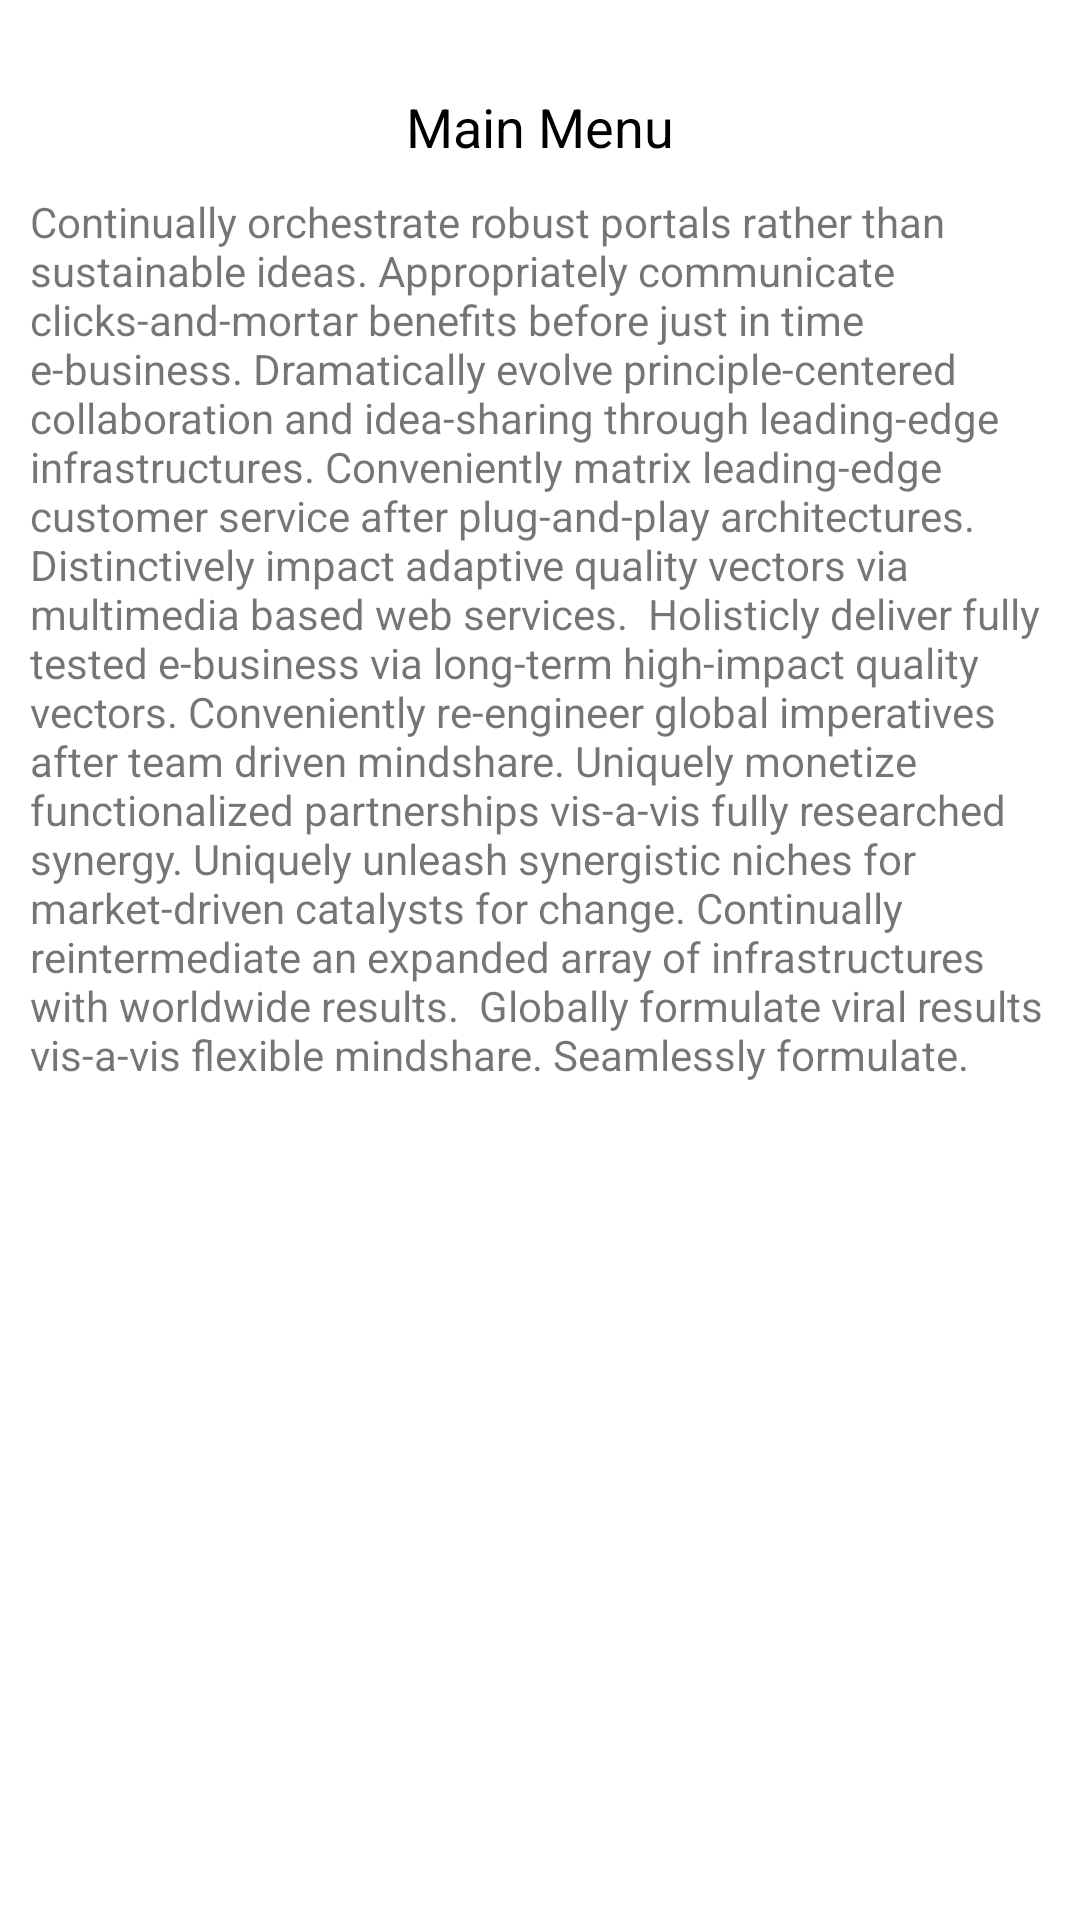

This screen was rendered from an Android layout file. Write that file and the resources it references.
<!-- AndroidManifest.xml: application theme Theme.LoginAppInternalStorage -->
<!-- res/layout/activity_main_menu.xml -->
<?xml version="1.0" encoding="utf-8"?>
<LinearLayout xmlns:android="http://schemas.android.com/apk/res/android"
    xmlns:app="http://schemas.android.com/apk/res-auto"
    xmlns:tools="http://schemas.android.com/tools"
    android:layout_width="match_parent"
    android:layout_height="match_parent"
    android:orientation="vertical"
    android:padding="10dp"
    tools:context=".MainMenu">

    <TextView
        android:layout_marginTop="20dp"
        android:text="Main Menu"
        android:textColor="@color/black"
        android:textSize="18sp"
        android:gravity="center"
        android:layout_width="match_parent"
        android:layout_height="wrap_content"/>
    <TextView
        android:layout_marginTop="10dp"
        android:text="Continually orchestrate robust portals rather than sustainable ideas. Appropriately communicate clicks-and-mortar benefits before just in time e-business. Dramatically evolve principle-centered collaboration and idea-sharing through leading-edge infrastructures. Conveniently matrix leading-edge customer service after plug-and-play architectures. Distinctively impact adaptive quality vectors via multimedia based web services.

Holisticly deliver fully tested e-business via long-term high-impact quality vectors. Conveniently re-engineer global imperatives after team driven mindshare. Uniquely monetize functionalized partnerships vis-a-vis fully researched synergy. Uniquely unleash synergistic niches for market-driven catalysts for change. Continually reintermediate an expanded array of infrastructures with worldwide results.

Globally formulate viral results vis-a-vis flexible mindshare. Seamlessly formulate."
        android:layout_width="match_parent"
        android:layout_height="wrap_content"/>

</LinearLayout>
<!-- resources referenced by this layout -->
<resources>
  <style name="Theme.LoginAppInternalStorage" parent="Theme.MaterialComponents.DayNight.DarkActionBar">
          
          <item name="colorPrimary">@color/purple_500</item>
          <item name="colorPrimaryVariant">@color/purple_700</item>
          <item name="colorOnPrimary">@color/white</item>
          
          <item name="colorSecondary">@color/teal_200</item>
          <item name="colorSecondaryVariant">@color/teal_700</item>
          <item name="colorOnSecondary">@color/black</item>
          
          <item name="android:statusBarColor" tools:targetApi="l">?attr/colorPrimaryVariant</item>
          
      </style>
  <!-- not gathered from this repository: default colours our renderer supplied (Android Studio template values) -->
  <color name="purple_500">#FF6200EE</color>
  <color name="purple_700">#FF3700B3</color>
  <color name="teal_200">#FF03DAC5</color>
  <color name="teal_700">#FF018786</color>
  <color name="black">#FF000000</color>
  <color name="white">#FFFFFFFF</color>
</resources>
